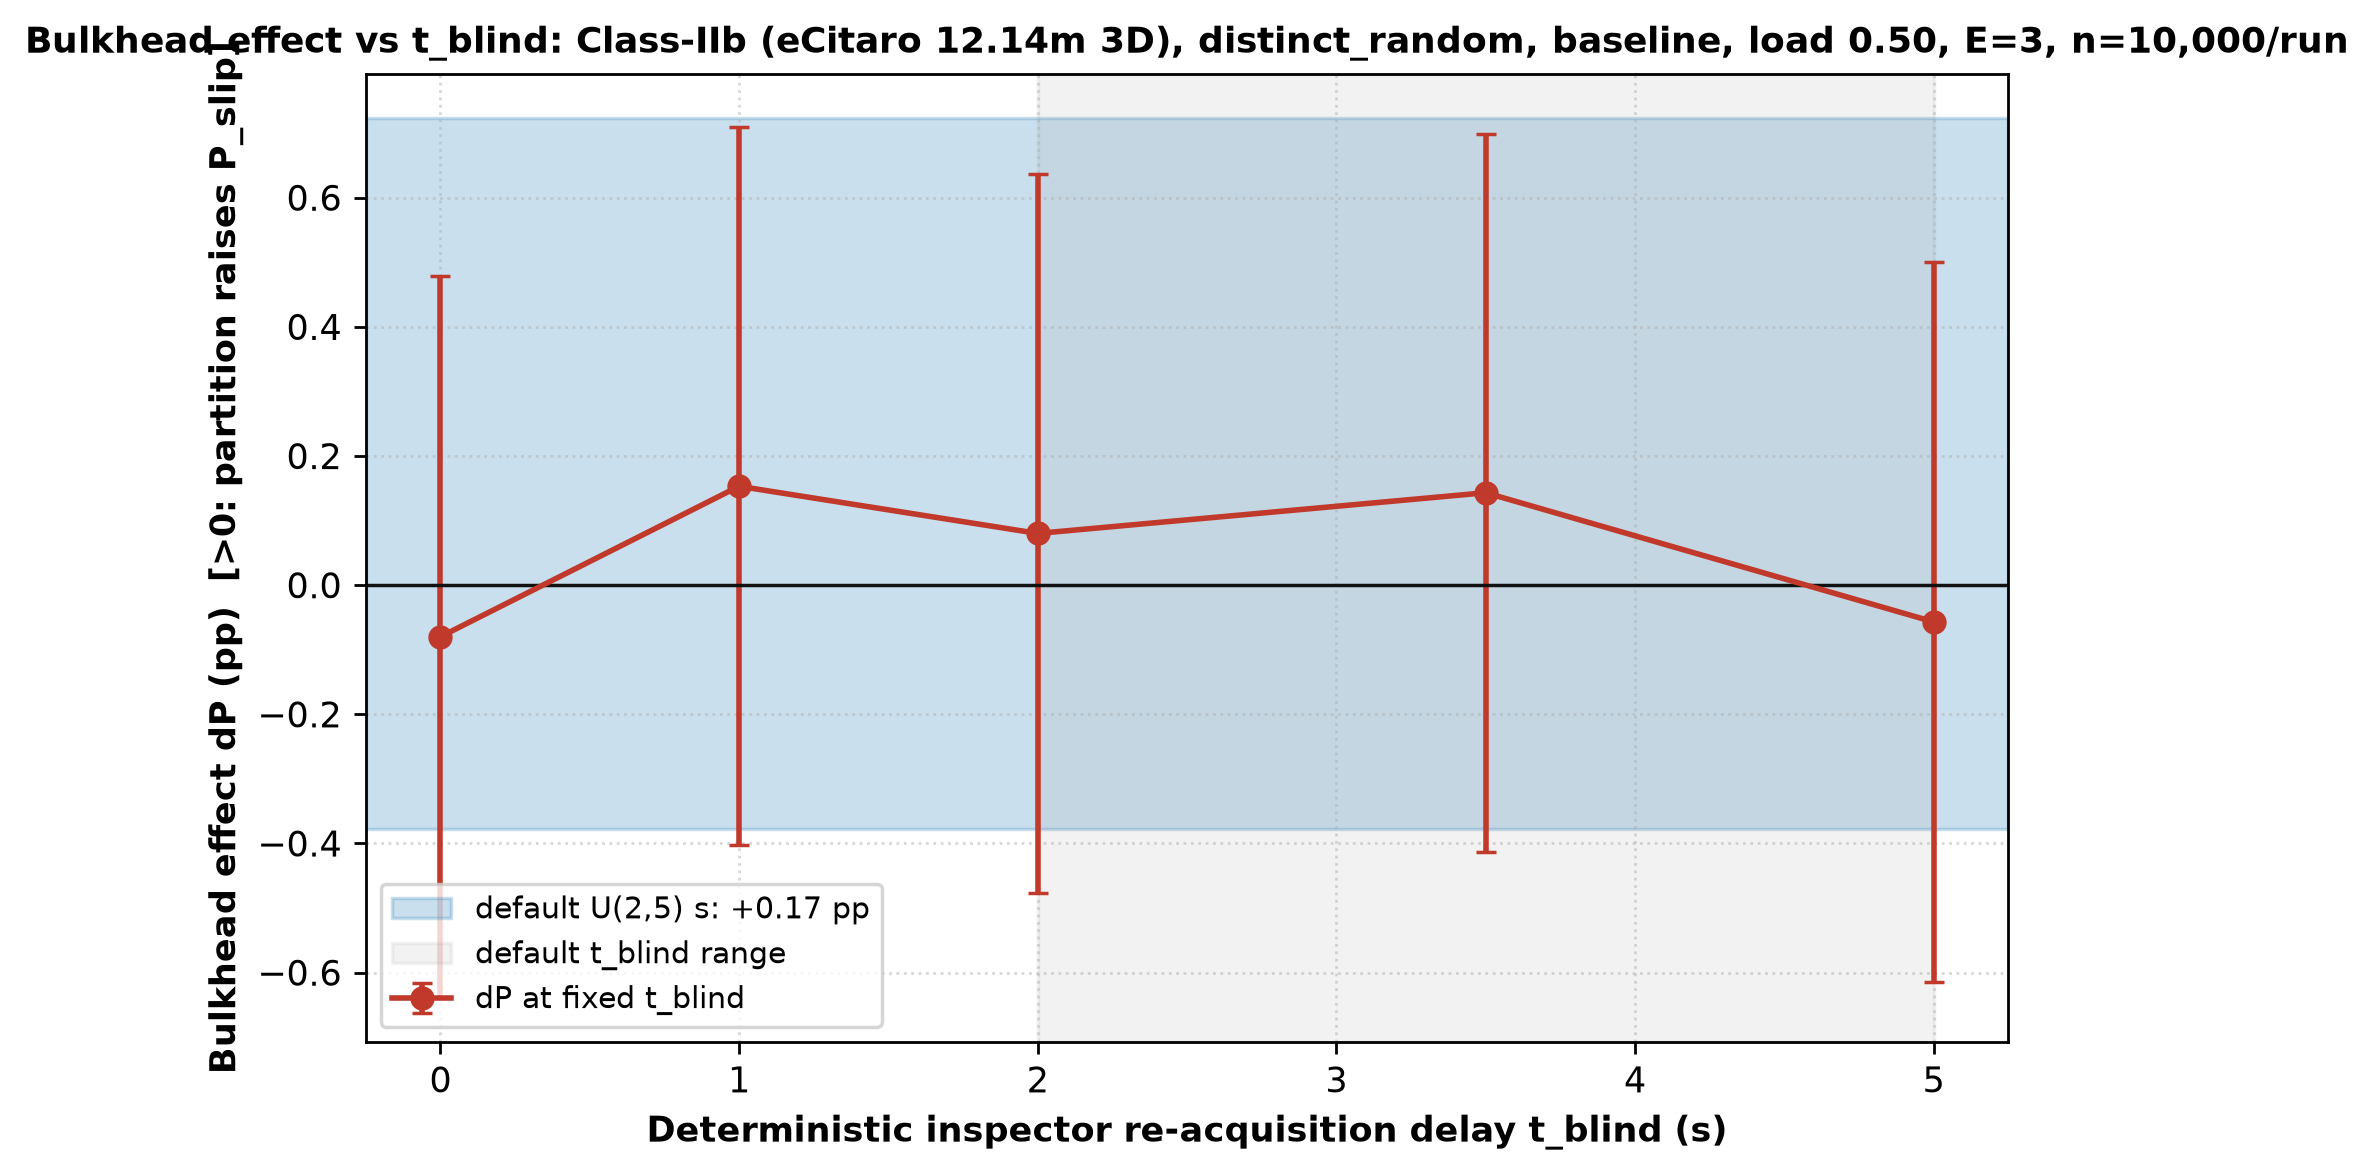

The file beside this chart, header and first rows:
setting, dP_pp, ci95_pp, p_on, p_off
ON_default, 0.173, 0.551, 85.84, 85.66
ON_tblind=0.0, -0.08, 0.559, 85.58, 85.66
ON_tblind=1.0, 0.153, 0.556, 85.82, 85.66
ON_tblind=2.0, 0.08, 0.557, 85.74, 85.66
ON_tblind=3.5, 0.143, 0.556, 85.81, 85.66
ON_tblind=5.0, -0.057, 0.557, 85.61, 85.66
